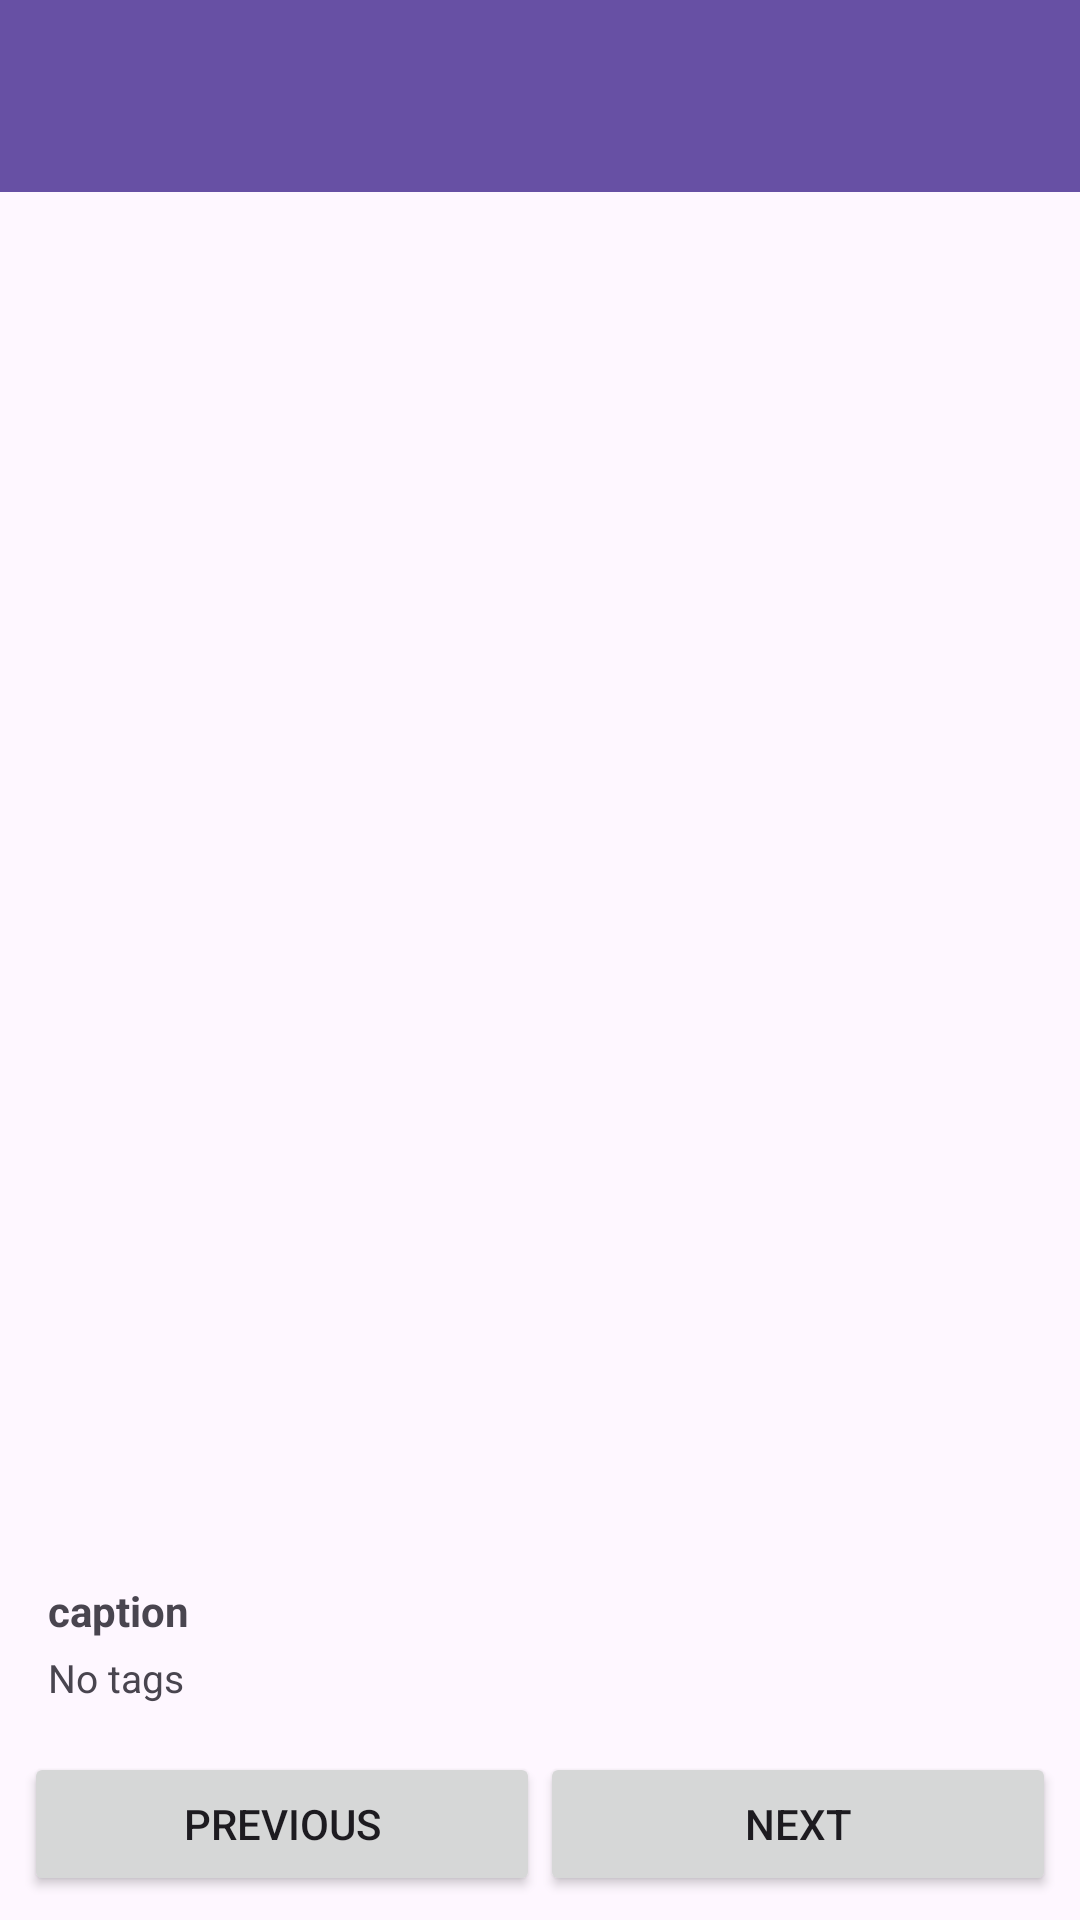

Android layout source for this screen:
<!-- AndroidManifest.xml: application theme Theme.AndriodApp78 -->
<!-- res/layout/activity_photo_view.xml -->
<?xml version="1.0" encoding="utf-8"?>
<androidx.constraintlayout.widget.ConstraintLayout
    xmlns:android="http://schemas.android.com/apk/res/android"
    xmlns:app="http://schemas.android.com/apk/res-auto"
    android:layout_width="match_parent"
    android:layout_height="match_parent">

    
    <androidx.appcompat.widget.Toolbar
        android:id="@+id/toolbar_photo"
        android:layout_width="0dp"
        android:layout_height="wrap_content"
        android:background="?attr/colorPrimary"
        android:theme="@style/ThemeOverlay.AppCompat.Dark.ActionBar"
        app:popupTheme="@style/ThemeOverlay.AppCompat.Light"
        app:layout_constraintTop_toTopOf="parent"
        app:layout_constraintStart_toStartOf="parent"
        app:layout_constraintEnd_toEndOf="parent" />

    
    <ImageView
        android:id="@+id/image_full"
        android:layout_width="0dp"
        android:layout_height="0dp"
        android:scaleType="fitCenter"
        app:layout_constraintTop_toBottomOf="@id/toolbar_photo"
        app:layout_constraintStart_toStartOf="parent"
        app:layout_constraintEnd_toEndOf="parent"
        app:layout_constraintBottom_toTopOf="@id/text_caption"/>

    
    <TextView
        android:id="@+id/text_caption"
        android:layout_width="0dp"
        android:layout_height="wrap_content"
        android:paddingStart="16dp"
        android:paddingEnd="16dp"
        android:paddingTop="8dp"
        android:text="caption"
        android:textStyle="bold"
        android:textSize="14sp"
        app:layout_constraintStart_toStartOf="parent"
        app:layout_constraintEnd_toEndOf="parent"
        app:layout_constraintBottom_toTopOf="@id/text_tags"/>

    
    <TextView
        android:id="@+id/text_tags"
        android:layout_width="0dp"
        android:layout_height="wrap_content"
        android:paddingStart="16dp"
        android:paddingEnd="16dp"
        android:paddingTop="4dp"
        android:paddingBottom="8dp"
        android:text="No tags"
        android:textSize="13sp"
        app:layout_constraintStart_toStartOf="parent"
        app:layout_constraintEnd_toEndOf="parent"
        app:layout_constraintBottom_toTopOf="@id/layout_nav"/>

    
    <LinearLayout
        android:id="@+id/layout_nav"
        android:layout_width="0dp"
        android:layout_height="wrap_content"
        android:orientation="horizontal"
        android:padding="8dp"
        app:layout_constraintStart_toStartOf="parent"
        app:layout_constraintEnd_toEndOf="parent"
        app:layout_constraintBottom_toBottomOf="parent">

        <Button
            android:id="@+id/button_prev"
            android:layout_width="0dp"
            android:layout_height="wrap_content"
            android:layout_weight="1"
            android:text="Previous"/>

        <Button
            android:id="@+id/button_next"
            android:layout_width="0dp"
            android:layout_height="wrap_content"
            android:layout_weight="1"
            android:text="Next"/>
    </LinearLayout>

</androidx.constraintlayout.widget.ConstraintLayout>
<!-- resources referenced by this layout -->
<resources>
  <style name="Theme.AndriodApp78" parent="Base.Theme.AndriodApp78" />
  <style name="Base.Theme.AndriodApp78" parent="Theme.Material3.DayNight.NoActionBar">
          
          
      </style>
</resources>
